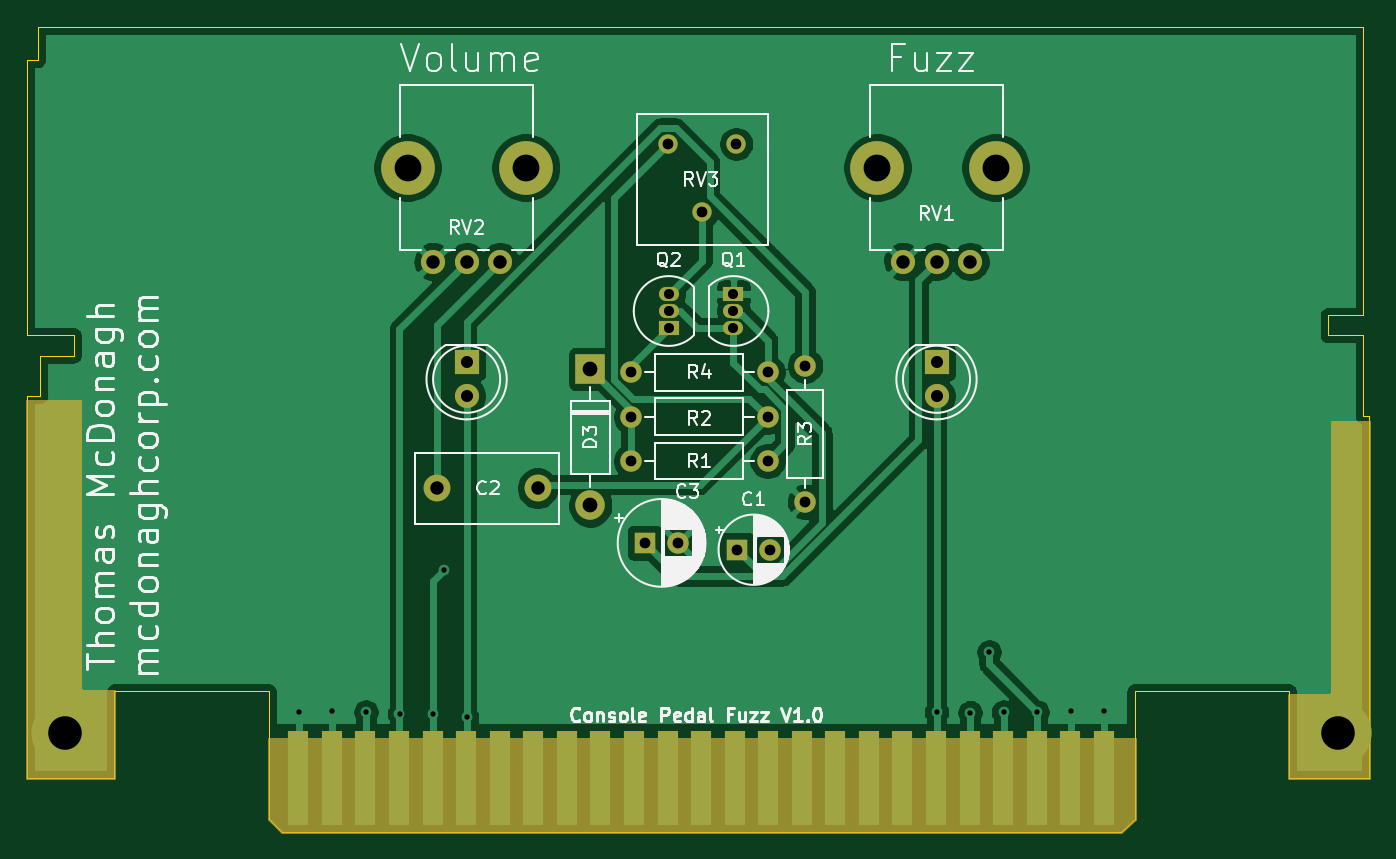
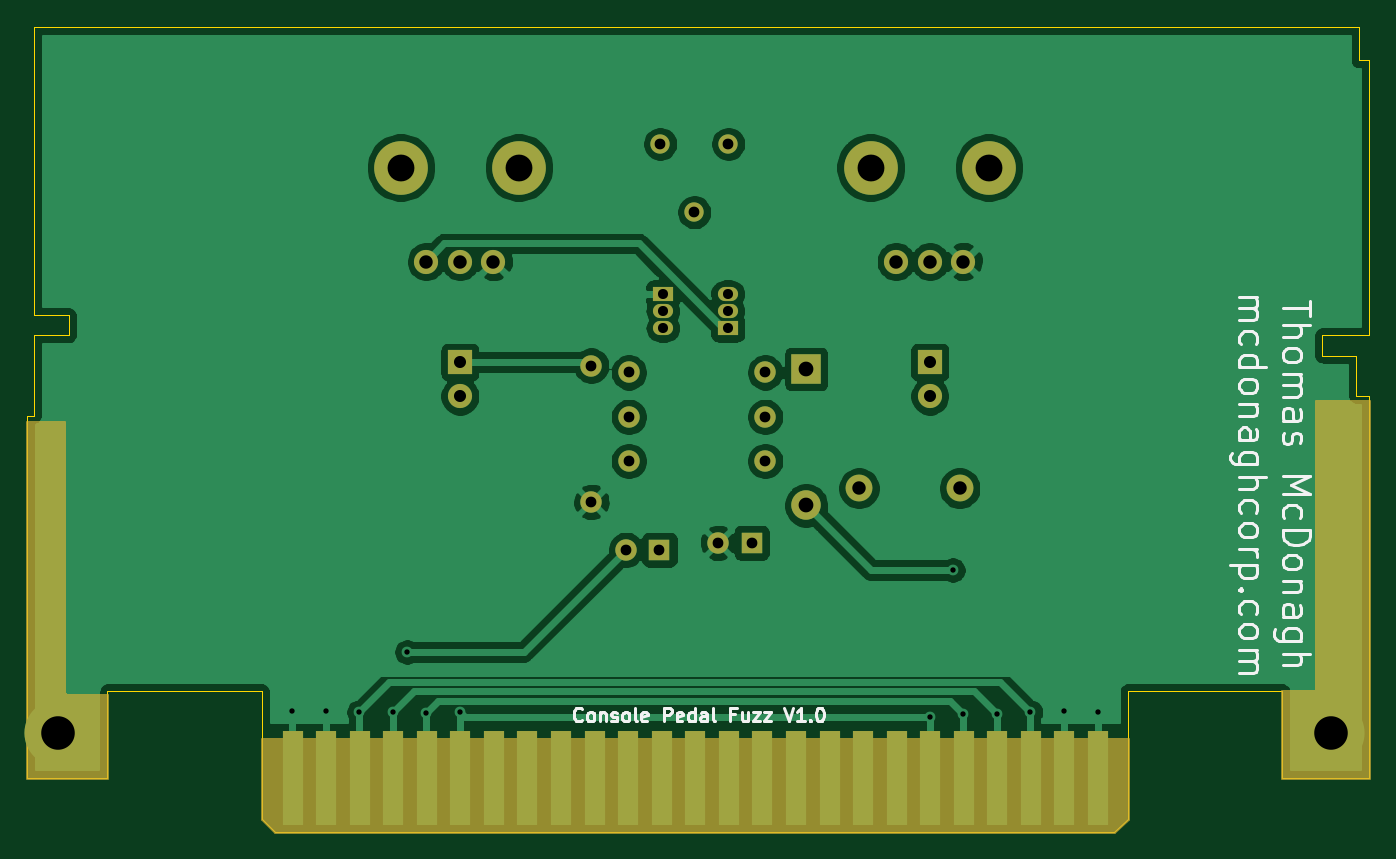
Circuit board: 11 layer files. Board 100.0 x 60.0 mm.
- bottom_copper: ConsolePedalFuzz-B_Cu.gbr (83009 bytes)
- bottom_mask: ConsolePedalFuzz-B_Mask.gbr (5186 bytes)
- paste: ConsolePedalFuzz-B_Paste.gbr (503 bytes)
- bottom_silk: ConsolePedalFuzz-B_SilkS.gbr (15602 bytes)
- outline: ConsolePedalFuzz-Edge_Cuts.gbr (1939 bytes)
- top_copper: ConsolePedalFuzz-F_Cu.gbr (68401 bytes)
- top_mask: ConsolePedalFuzz-F_Mask.gbr (5186 bytes)
- paste: ConsolePedalFuzz-F_Paste.gbr (503 bytes)
- top_silk: ConsolePedalFuzz-F_SilkS.gbr (44315 bytes)
- drill: ConsolePedalFuzz-NPTH.drl (346 bytes)
- drill: ConsolePedalFuzz-PTH.drl (1061 bytes)

=== bottom_copper: ConsolePedalFuzz-B_Cu.gbr (83009 bytes, source omitted) ===
=== bottom_mask: ConsolePedalFuzz-B_Mask.gbr ===
G04 #@! TF.GenerationSoftware,KiCad,Pcbnew,(5.1.7)-1*
G04 #@! TF.CreationDate,2021-01-08T10:38:58-06:00*
G04 #@! TF.ProjectId,ConsolePedalFuzz,436f6e73-6f6c-4655-9065-64616c46757a,rev?*
G04 #@! TF.SameCoordinates,Original*
G04 #@! TF.FileFunction,Soldermask,Bot*
G04 #@! TF.FilePolarity,Negative*
%FSLAX46Y46*%
G04 Gerber Fmt 4.6, Leading zero omitted, Abs format (unit mm)*
G04 Created by KiCad (PCBNEW (5.1.7)-1) date 2021-01-08 10:38:58*
%MOMM*%
%LPD*%
G01*
G04 APERTURE LIST*
%ADD10R,1.800000X1.800000*%
%ADD11C,1.800000*%
%ADD12R,1.500000X7.000000*%
%ADD13C,5.000000*%
%ADD14O,1.500000X1.050000*%
%ADD15R,1.500000X1.050000*%
%ADD16C,4.000000*%
%ADD17R,1.600000X1.600000*%
%ADD18C,1.600000*%
%ADD19C,2.000000*%
%ADD20R,2.200000X2.200000*%
%ADD21O,2.200000X2.200000*%
%ADD22O,1.600000X1.600000*%
%ADD23C,1.440000*%
%ADD24C,0.254000*%
%ADD25C,0.100000*%
G04 APERTURE END LIST*
D10*
G04 #@! TO.C,D1*
X115250000Y-95000000D03*
D11*
X115250000Y-97540000D03*
G04 #@! TD*
G04 #@! TO.C,D2*
X150250000Y-97540000D03*
D10*
X150250000Y-95000000D03*
G04 #@! TD*
D12*
G04 #@! TO.C,J1*
X102715000Y-126000000D03*
X105215000Y-126000000D03*
X107715000Y-126000000D03*
X110215000Y-126000000D03*
X112715000Y-126000000D03*
X115215000Y-126000000D03*
X117715000Y-126000000D03*
X120215000Y-126000000D03*
X122715000Y-126000000D03*
X125215000Y-126000000D03*
X127715000Y-126000000D03*
X130215000Y-126000000D03*
X132715000Y-126000000D03*
X135215000Y-126000000D03*
X137715000Y-126000000D03*
X140215000Y-126000000D03*
X142715000Y-126000000D03*
X145215000Y-126000000D03*
X147715000Y-126000000D03*
X150215000Y-126000000D03*
X152715000Y-126000000D03*
X155215000Y-126000000D03*
X157715000Y-126000000D03*
X160215000Y-126000000D03*
X162715000Y-126000000D03*
G04 #@! TD*
D13*
G04 #@! TO.C,H1*
X85350000Y-122600000D03*
G04 #@! TD*
G04 #@! TO.C,H2*
X180150000Y-122600000D03*
G04 #@! TD*
D14*
G04 #@! TO.C,Q1*
X135128000Y-91186000D03*
X135128000Y-92456000D03*
D15*
X135128000Y-89916000D03*
G04 #@! TD*
G04 #@! TO.C,Q2*
X130302000Y-92456000D03*
D14*
X130302000Y-89916000D03*
X130302000Y-91186000D03*
G04 #@! TD*
D16*
G04 #@! TO.C,RV1*
X154650000Y-80500000D03*
X145850000Y-80500000D03*
D11*
X152750000Y-87500000D03*
X150250000Y-87500000D03*
X147750000Y-87500000D03*
G04 #@! TD*
G04 #@! TO.C,RV2*
X112750000Y-87500000D03*
X115250000Y-87500000D03*
X117750000Y-87500000D03*
D16*
X110850000Y-80500000D03*
X119650000Y-80500000D03*
G04 #@! TD*
D17*
G04 #@! TO.C,C1*
X135382000Y-108966000D03*
D18*
X137882000Y-108966000D03*
G04 #@! TD*
D19*
G04 #@! TO.C,C2*
X113030000Y-104394000D03*
X120530000Y-104394000D03*
G04 #@! TD*
D17*
G04 #@! TO.C,C3*
X128524000Y-108458000D03*
D18*
X131024000Y-108458000D03*
G04 #@! TD*
D20*
G04 #@! TO.C,D3*
X124460000Y-95504000D03*
D21*
X124460000Y-105664000D03*
G04 #@! TD*
D22*
G04 #@! TO.C,R1*
X127508000Y-102362000D03*
D18*
X137668000Y-102362000D03*
G04 #@! TD*
G04 #@! TO.C,R2*
X137668000Y-99060000D03*
D22*
X127508000Y-99060000D03*
G04 #@! TD*
D18*
G04 #@! TO.C,R3*
X140462000Y-105410000D03*
D22*
X140462000Y-95250000D03*
G04 #@! TD*
D18*
G04 #@! TO.C,R4*
X137668000Y-95758000D03*
D22*
X127508000Y-95758000D03*
G04 #@! TD*
D23*
G04 #@! TO.C,RV3*
X135330000Y-78740000D03*
X132790000Y-83820000D03*
X130250000Y-78740000D03*
G04 #@! TD*
D24*
X165000000Y-129000000D02*
X164000000Y-130000000D01*
X101500000Y-130000000D01*
X100500000Y-129000000D01*
X100500000Y-123063000D01*
X165000000Y-123063000D01*
X165000000Y-129000000D01*
D25*
G36*
X165000000Y-129000000D02*
G01*
X164000000Y-130000000D01*
X101500000Y-130000000D01*
X100500000Y-129000000D01*
X100500000Y-123063000D01*
X165000000Y-123063000D01*
X165000000Y-129000000D01*
G37*
D24*
X86487000Y-119380000D02*
X86489440Y-119404776D01*
X86496667Y-119428601D01*
X86508403Y-119450557D01*
X86524197Y-119469803D01*
X86543443Y-119485597D01*
X86565399Y-119497333D01*
X86589224Y-119504560D01*
X86614000Y-119507000D01*
X89000000Y-119507000D01*
X89000000Y-126000000D01*
X82500000Y-126000000D01*
X82500000Y-97917000D01*
X86487000Y-97917000D01*
X86487000Y-119380000D01*
D25*
G36*
X86487000Y-119380000D02*
G01*
X86489440Y-119404776D01*
X86496667Y-119428601D01*
X86508403Y-119450557D01*
X86524197Y-119469803D01*
X86543443Y-119485597D01*
X86565399Y-119497333D01*
X86589224Y-119504560D01*
X86614000Y-119507000D01*
X89000000Y-119507000D01*
X89000000Y-126000000D01*
X82500000Y-126000000D01*
X82500000Y-97917000D01*
X86487000Y-97917000D01*
X86487000Y-119380000D01*
G37*
D24*
X182499000Y-126000000D02*
X176500000Y-126000000D01*
X176500000Y-119761000D01*
X179578000Y-119761000D01*
X179602776Y-119758560D01*
X179626601Y-119751333D01*
X179648557Y-119739597D01*
X179667803Y-119723803D01*
X179683597Y-119704557D01*
X179695333Y-119682601D01*
X179702560Y-119658776D01*
X179705000Y-119634000D01*
X179705000Y-99441000D01*
X182499000Y-99441000D01*
X182499000Y-126000000D01*
D25*
G36*
X182499000Y-126000000D02*
G01*
X176500000Y-126000000D01*
X176500000Y-119761000D01*
X179578000Y-119761000D01*
X179602776Y-119758560D01*
X179626601Y-119751333D01*
X179648557Y-119739597D01*
X179667803Y-119723803D01*
X179683597Y-119704557D01*
X179695333Y-119682601D01*
X179702560Y-119658776D01*
X179705000Y-119634000D01*
X179705000Y-99441000D01*
X182499000Y-99441000D01*
X182499000Y-126000000D01*
G37*
M02*

=== paste: ConsolePedalFuzz-B_Paste.gbr ===
G04 #@! TF.GenerationSoftware,KiCad,Pcbnew,(5.1.7)-1*
G04 #@! TF.CreationDate,2021-01-08T10:38:58-06:00*
G04 #@! TF.ProjectId,ConsolePedalFuzz,436f6e73-6f6c-4655-9065-64616c46757a,rev?*
G04 #@! TF.SameCoordinates,Original*
G04 #@! TF.FileFunction,Paste,Bot*
G04 #@! TF.FilePolarity,Positive*
%FSLAX46Y46*%
G04 Gerber Fmt 4.6, Leading zero omitted, Abs format (unit mm)*
G04 Created by KiCad (PCBNEW (5.1.7)-1) date 2021-01-08 10:38:58*
%MOMM*%
%LPD*%
G01*
G04 APERTURE LIST*
G04 APERTURE END LIST*
M02*

=== bottom_silk: ConsolePedalFuzz-B_SilkS.gbr (15602 bytes, source omitted) ===
=== outline: ConsolePedalFuzz-Edge_Cuts.gbr ===
G04 #@! TF.GenerationSoftware,KiCad,Pcbnew,(5.1.7)-1*
G04 #@! TF.CreationDate,2021-01-08T10:38:58-06:00*
G04 #@! TF.ProjectId,ConsolePedalFuzz,436f6e73-6f6c-4655-9065-64616c46757a,rev?*
G04 #@! TF.SameCoordinates,Original*
G04 #@! TF.FileFunction,Profile,NP*
%FSLAX46Y46*%
G04 Gerber Fmt 4.6, Leading zero omitted, Abs format (unit mm)*
G04 Created by KiCad (PCBNEW (5.1.7)-1) date 2021-01-08 10:38:58*
%MOMM*%
%LPD*%
G01*
G04 APERTURE LIST*
G04 #@! TA.AperFunction,Profile*
%ADD10C,0.100000*%
G04 #@! TD*
G04 APERTURE END LIST*
D10*
X182000000Y-70000000D02*
X83300000Y-70000000D01*
X182000000Y-70000000D02*
X182000000Y-91500000D01*
X182000000Y-91500000D02*
X179400000Y-91500000D01*
X179400000Y-93000000D02*
X179400000Y-91500000D01*
X182000000Y-93000000D02*
X179400000Y-93000000D01*
X83300000Y-72500000D02*
X83300000Y-70000000D01*
X82500000Y-72500000D02*
X83300000Y-72500000D01*
X82500000Y-93000000D02*
X82500000Y-72500000D01*
X86000000Y-93000000D02*
X82500000Y-93000000D01*
X182000000Y-93000000D02*
X182000000Y-99000000D01*
X182500000Y-99000000D02*
X182000000Y-99000000D01*
X182500000Y-126000000D02*
X182500000Y-99000000D01*
X182500000Y-126000000D02*
X176500000Y-126000000D01*
X176500000Y-119500000D02*
X176500000Y-126000000D01*
X176500000Y-119500000D02*
X165000000Y-119500000D01*
X165000000Y-129000000D02*
X165000000Y-119500000D01*
X165000000Y-129000000D02*
X164000000Y-130000000D01*
X86000000Y-94500000D02*
X86000000Y-93000000D01*
X83500000Y-94500000D02*
X86000000Y-94500000D01*
X83500000Y-97500000D02*
X83500000Y-94500000D01*
X82500000Y-97500000D02*
X83500000Y-97500000D01*
X82500000Y-126000000D02*
X82500000Y-97500000D01*
X89000000Y-126000000D02*
X82500000Y-126000000D01*
X89000000Y-119500000D02*
X89000000Y-126000000D01*
X100500000Y-119500000D02*
X89000000Y-119500000D01*
X100500000Y-129000000D02*
X100500000Y-119500000D01*
X100500000Y-129000000D02*
X101500000Y-130000000D01*
X164000000Y-130000000D02*
X101500000Y-130000000D01*
M02*

=== top_copper: ConsolePedalFuzz-F_Cu.gbr (68401 bytes, source omitted) ===
=== top_mask: ConsolePedalFuzz-F_Mask.gbr ===
G04 #@! TF.GenerationSoftware,KiCad,Pcbnew,(5.1.7)-1*
G04 #@! TF.CreationDate,2021-01-08T10:38:58-06:00*
G04 #@! TF.ProjectId,ConsolePedalFuzz,436f6e73-6f6c-4655-9065-64616c46757a,rev?*
G04 #@! TF.SameCoordinates,Original*
G04 #@! TF.FileFunction,Soldermask,Top*
G04 #@! TF.FilePolarity,Negative*
%FSLAX46Y46*%
G04 Gerber Fmt 4.6, Leading zero omitted, Abs format (unit mm)*
G04 Created by KiCad (PCBNEW (5.1.7)-1) date 2021-01-08 10:38:58*
%MOMM*%
%LPD*%
G01*
G04 APERTURE LIST*
%ADD10R,1.800000X1.800000*%
%ADD11C,1.800000*%
%ADD12R,1.500000X7.000000*%
%ADD13C,5.000000*%
%ADD14O,1.500000X1.050000*%
%ADD15R,1.500000X1.050000*%
%ADD16C,4.000000*%
%ADD17R,1.600000X1.600000*%
%ADD18C,1.600000*%
%ADD19C,2.000000*%
%ADD20R,2.200000X2.200000*%
%ADD21O,2.200000X2.200000*%
%ADD22O,1.600000X1.600000*%
%ADD23C,1.440000*%
%ADD24C,0.254000*%
%ADD25C,0.100000*%
G04 APERTURE END LIST*
D10*
G04 #@! TO.C,D1*
X115250000Y-95000000D03*
D11*
X115250000Y-97540000D03*
G04 #@! TD*
G04 #@! TO.C,D2*
X150250000Y-97540000D03*
D10*
X150250000Y-95000000D03*
G04 #@! TD*
D12*
G04 #@! TO.C,J1*
X102715000Y-126000000D03*
X105215000Y-126000000D03*
X107715000Y-126000000D03*
X110215000Y-126000000D03*
X112715000Y-126000000D03*
X115215000Y-126000000D03*
X117715000Y-126000000D03*
X120215000Y-126000000D03*
X122715000Y-126000000D03*
X125215000Y-126000000D03*
X127715000Y-126000000D03*
X130215000Y-126000000D03*
X132715000Y-126000000D03*
X135215000Y-126000000D03*
X137715000Y-126000000D03*
X140215000Y-126000000D03*
X142715000Y-126000000D03*
X145215000Y-126000000D03*
X147715000Y-126000000D03*
X150215000Y-126000000D03*
X152715000Y-126000000D03*
X155215000Y-126000000D03*
X157715000Y-126000000D03*
X160215000Y-126000000D03*
X162715000Y-126000000D03*
G04 #@! TD*
D13*
G04 #@! TO.C,H1*
X85350000Y-122600000D03*
G04 #@! TD*
G04 #@! TO.C,H2*
X180150000Y-122600000D03*
G04 #@! TD*
D14*
G04 #@! TO.C,Q1*
X135128000Y-91186000D03*
X135128000Y-92456000D03*
D15*
X135128000Y-89916000D03*
G04 #@! TD*
G04 #@! TO.C,Q2*
X130302000Y-92456000D03*
D14*
X130302000Y-89916000D03*
X130302000Y-91186000D03*
G04 #@! TD*
D16*
G04 #@! TO.C,RV1*
X154650000Y-80500000D03*
X145850000Y-80500000D03*
D11*
X152750000Y-87500000D03*
X150250000Y-87500000D03*
X147750000Y-87500000D03*
G04 #@! TD*
G04 #@! TO.C,RV2*
X112750000Y-87500000D03*
X115250000Y-87500000D03*
X117750000Y-87500000D03*
D16*
X110850000Y-80500000D03*
X119650000Y-80500000D03*
G04 #@! TD*
D17*
G04 #@! TO.C,C1*
X135382000Y-108966000D03*
D18*
X137882000Y-108966000D03*
G04 #@! TD*
D19*
G04 #@! TO.C,C2*
X113030000Y-104394000D03*
X120530000Y-104394000D03*
G04 #@! TD*
D17*
G04 #@! TO.C,C3*
X128524000Y-108458000D03*
D18*
X131024000Y-108458000D03*
G04 #@! TD*
D20*
G04 #@! TO.C,D3*
X124460000Y-95504000D03*
D21*
X124460000Y-105664000D03*
G04 #@! TD*
D22*
G04 #@! TO.C,R1*
X127508000Y-102362000D03*
D18*
X137668000Y-102362000D03*
G04 #@! TD*
G04 #@! TO.C,R2*
X137668000Y-99060000D03*
D22*
X127508000Y-99060000D03*
G04 #@! TD*
D18*
G04 #@! TO.C,R3*
X140462000Y-105410000D03*
D22*
X140462000Y-95250000D03*
G04 #@! TD*
D18*
G04 #@! TO.C,R4*
X137668000Y-95758000D03*
D22*
X127508000Y-95758000D03*
G04 #@! TD*
D23*
G04 #@! TO.C,RV3*
X135330000Y-78740000D03*
X132790000Y-83820000D03*
X130250000Y-78740000D03*
G04 #@! TD*
D24*
X165000000Y-129000000D02*
X164000000Y-130000000D01*
X101500000Y-130000000D01*
X100500000Y-129000000D01*
X100500000Y-123063000D01*
X165000000Y-123063000D01*
X165000000Y-129000000D01*
D25*
G36*
X165000000Y-129000000D02*
G01*
X164000000Y-130000000D01*
X101500000Y-130000000D01*
X100500000Y-129000000D01*
X100500000Y-123063000D01*
X165000000Y-123063000D01*
X165000000Y-129000000D01*
G37*
D24*
X86487000Y-119380000D02*
X86489440Y-119404776D01*
X86496667Y-119428601D01*
X86508403Y-119450557D01*
X86524197Y-119469803D01*
X86543443Y-119485597D01*
X86565399Y-119497333D01*
X86589224Y-119504560D01*
X86614000Y-119507000D01*
X89000000Y-119507000D01*
X89000000Y-126000000D01*
X82500000Y-126000000D01*
X82500000Y-97917000D01*
X86487000Y-97917000D01*
X86487000Y-119380000D01*
D25*
G36*
X86487000Y-119380000D02*
G01*
X86489440Y-119404776D01*
X86496667Y-119428601D01*
X86508403Y-119450557D01*
X86524197Y-119469803D01*
X86543443Y-119485597D01*
X86565399Y-119497333D01*
X86589224Y-119504560D01*
X86614000Y-119507000D01*
X89000000Y-119507000D01*
X89000000Y-126000000D01*
X82500000Y-126000000D01*
X82500000Y-97917000D01*
X86487000Y-97917000D01*
X86487000Y-119380000D01*
G37*
D24*
X182499000Y-126000000D02*
X176500000Y-126000000D01*
X176500000Y-119761000D01*
X179578000Y-119761000D01*
X179602776Y-119758560D01*
X179626601Y-119751333D01*
X179648557Y-119739597D01*
X179667803Y-119723803D01*
X179683597Y-119704557D01*
X179695333Y-119682601D01*
X179702560Y-119658776D01*
X179705000Y-119634000D01*
X179705000Y-99441000D01*
X182499000Y-99441000D01*
X182499000Y-126000000D01*
D25*
G36*
X182499000Y-126000000D02*
G01*
X176500000Y-126000000D01*
X176500000Y-119761000D01*
X179578000Y-119761000D01*
X179602776Y-119758560D01*
X179626601Y-119751333D01*
X179648557Y-119739597D01*
X179667803Y-119723803D01*
X179683597Y-119704557D01*
X179695333Y-119682601D01*
X179702560Y-119658776D01*
X179705000Y-119634000D01*
X179705000Y-99441000D01*
X182499000Y-99441000D01*
X182499000Y-126000000D01*
G37*
M02*

=== paste: ConsolePedalFuzz-F_Paste.gbr ===
G04 #@! TF.GenerationSoftware,KiCad,Pcbnew,(5.1.7)-1*
G04 #@! TF.CreationDate,2021-01-08T10:38:58-06:00*
G04 #@! TF.ProjectId,ConsolePedalFuzz,436f6e73-6f6c-4655-9065-64616c46757a,rev?*
G04 #@! TF.SameCoordinates,Original*
G04 #@! TF.FileFunction,Paste,Top*
G04 #@! TF.FilePolarity,Positive*
%FSLAX46Y46*%
G04 Gerber Fmt 4.6, Leading zero omitted, Abs format (unit mm)*
G04 Created by KiCad (PCBNEW (5.1.7)-1) date 2021-01-08 10:38:58*
%MOMM*%
%LPD*%
G01*
G04 APERTURE LIST*
G04 APERTURE END LIST*
M02*

=== top_silk: ConsolePedalFuzz-F_SilkS.gbr (44315 bytes, source omitted) ===
=== drill: ConsolePedalFuzz-NPTH.drl ===
M48
; DRILL file {KiCad (5.1.7)-1} date 01/08/21 10:39:00
; FORMAT={-:-/ absolute / inch / decimal}
; #@! TF.CreationDate,2021-01-08T10:39:00-06:00
; #@! TF.GenerationSoftware,Kicad,Pcbnew,(5.1.7)-1
; #@! TF.FileFunction,NonPlated,1,2,NPTH
FMAT,2
INCH
T1C0.0787
%
G90
G05
T1
X4.3642Y-3.1693
X4.7106Y-3.1693
X5.7421Y-3.1693
X6.0886Y-3.1693
T0
M30

=== drill: ConsolePedalFuzz-PTH.drl ===
M48
; DRILL file {KiCad (5.1.7)-1} date 01/08/21 10:39:00
; FORMAT={-:-/ absolute / inch / decimal}
; #@! TF.CreationDate,2021-01-08T10:39:00-06:00
; #@! TF.GenerationSoftware,Kicad,Pcbnew,(5.1.7)-1
; #@! TF.FileFunction,Plated,1,2,PTH
FMAT,2
INCH
T1C0.0157
T2C0.0295
T3C0.0315
T4C0.0354
T5C0.0394
T6C0.0433
T7C0.0984
%
G90
G05
T1
X4.0453Y-4.7653
X4.1437Y-4.763
X4.2421Y-4.7664
X4.3406Y-4.7715
X4.439Y-4.773
X4.47Y-4.35
X4.5374Y-4.7817
X5.9154Y-4.7667
X6.0138Y-4.768
X6.07Y-4.59
X6.1122Y-4.7665
X6.2106Y-4.7664
X6.3091Y-4.7633
X6.4075Y-4.7625
T2
X5.32Y-3.54
X5.32Y-3.59
X5.32Y-3.64
X5.13Y-3.54
X5.13Y-3.59
X5.13Y-3.64
T3
X5.33Y-4.29
X5.4284Y-4.29
X5.02Y-3.9
X5.42Y-3.9
X5.128Y-3.1
X5.228Y-3.3
X5.328Y-3.1
X5.02Y-4.03
X5.42Y-4.03
X5.53Y-3.75
X5.53Y-4.15
X5.06Y-4.27
X5.1584Y-4.27
X5.02Y-3.77
X5.42Y-3.77
T4
X5.9154Y-3.7402
X5.9154Y-3.8402
X4.5374Y-3.7402
X4.5374Y-3.8402
T5
X4.439Y-3.4449
X4.5374Y-3.4449
X4.6358Y-3.4449
X4.45Y-4.11
X4.7453Y-4.11
X5.8169Y-3.4449
X5.9154Y-3.4449
X6.0138Y-3.4449
T6
X4.9Y-3.76
X4.9Y-4.16
T7
X7.0925Y-4.8268
X3.3602Y-4.8268
T0
M30
